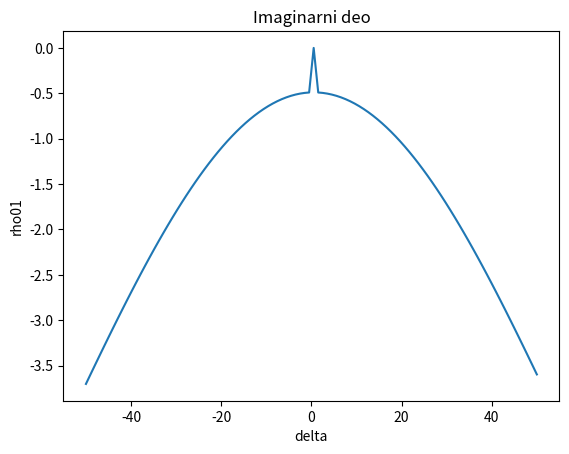

Here is the Python script that generated this plot: (Note: this script raises an exception after producing the figure.)
# -*- coding: utf-8 -*-
"""
Created on Tue Jul  9 17:30:26 2019

@author: nina
"""
import numpy as np
import matplotlib.pyplot as plt
from mpl_toolkits.mplot3d import Axes3D

#u ovom kodu plotujem samo jednacine
o = 0.5
j = complex(0,1)

ro00_im=[]
ro10_im=[]
ro11_im=[]
ro11_re=[]
ro00_re=[]
ro10_re=[]
delta=np.linspace(-50,50,100)
t = 1
matricaGustineIm = []
matricaGustineRe = []
ro01_im=[]    
ro01_re=[]
for i in range (100):
    d = (i-50)/50   
    if d == 0:
        rho01=0
        rho11=0
        rho00=0
        rho10=0
    else:    
        rho01= -o/(2*d) - o*np.exp(-j*t*np.sqrt(4*d**2 + 2*o**2)/2)/(2*d - np.sqrt(2)*np.sqrt(2*d**2 + o**2)) - o*np.exp(j*t*np.sqrt(4*d**2 + 2*o**2)/2)/(2*d + np.sqrt(2)*np.sqrt(2*d**2 + o**2)) 
        rho10= -o/(2*d) - o*np.exp(-j*t*np.sqrt(4*d**2 + 2*o**2)/2)/(2*d + np.sqrt(2)*np.sqrt(2*d**2 + o**2)) - o*np.exp(j*t*np.sqrt(4*d**2 + 2*o**2)/2)/(2*d - np.sqrt(2)*np.sqrt(2*d**2 + o**2)) 
        rho11= 1 + np.exp(-j*t*np.sqrt(4*d**2 + 2*o**2)/2) + np.exp(j*t*np.sqrt(4*d**2 + 2*o**2)/2)
        rho00= -np.exp(-j*t*np.sqrt(4*d**2 + 2*o**2)/2) + np.exp(j*t*np.sqrt(4*d**2 + 2*o**2)/2)
    ro01_im.append(rho01.imag)
    ro01_re.append(rho01.real)

        
plt.plot(delta,ro01_im)
plt.title("Imaginarni deo")
plt.xlabel("delta")
plt.ylabel("rho01")
plt.show()
plt.plot(delta,ro10_im)
plt.title("Imaginarni deo")
plt.xlabel("delta")
plt.ylabel("rho10")
plt.show()
plt.plot(delta,ro01_re)
plt.title("Realni deo")
plt.xlabel("delta")
plt.ylabel("rho01")
plt.show()
plt.plot(delta,ro10_re)
plt.title("Realni deo")
plt.xlabel("delta")
plt.ylabel("rho10")
plt.show()
